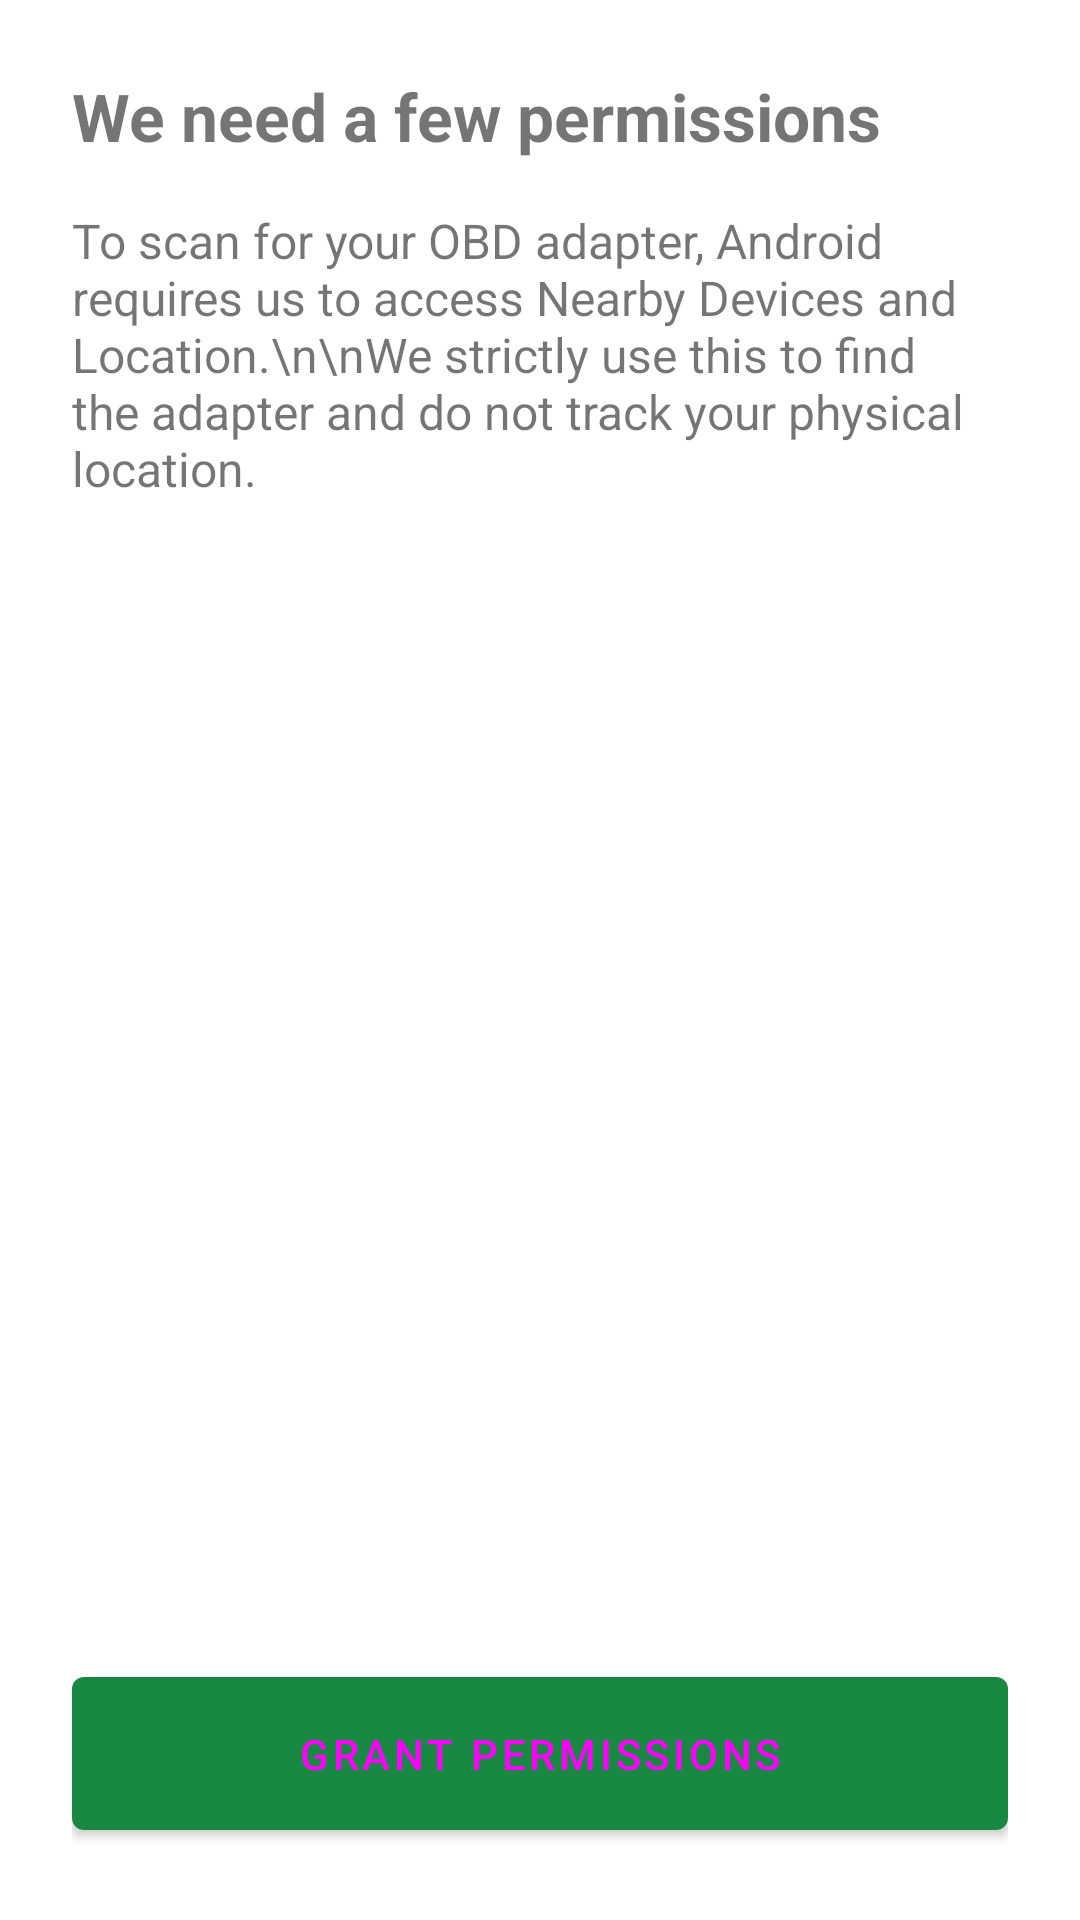

Android layout source for this screen:
<!-- AndroidManifest.xml: application theme Theme.DefaultTheme -->
<!-- res/layout/fragment_permissions.xml -->
<?xml version="1.0" encoding="utf-8"?>
<androidx.constraintlayout.widget.ConstraintLayout
    xmlns:android="http://schemas.android.com/apk/res/android"
    xmlns:app="http://schemas.android.com/apk/res-auto"
    android:layout_width="match_parent"
    android:layout_height="match_parent"
    android:padding="24dp">

    <TextView
        android:id="@+id/tvTitle"
        android:layout_width="wrap_content"
        android:layout_height="wrap_content"
        android:text="We need a few permissions"
        android:textSize="22sp"
        android:textStyle="bold"
        app:layout_constraintTop_toTopOf="parent"
        app:layout_constraintStart_toStartOf="parent" />

    <TextView
        android:id="@+id/tvExplanation"
        android:layout_width="0dp"
        android:layout_height="wrap_content"
        android:layout_marginTop="16dp"
        android:text="To scan for your OBD adapter, Android requires us to access Nearby Devices and Location.\n\nWe strictly use this to find the adapter and do not track your physical location."
        android:textSize="16sp"
        app:layout_constraintTop_toBottomOf="@id/tvTitle"
        app:layout_constraintStart_toStartOf="parent"
        app:layout_constraintEnd_toEndOf="parent" />

    <com.google.android.material.button.MaterialButton
        android:id="@+id/btnGrantPermissions"
        android:layout_width="match_parent"
        android:layout_height="wrap_content"
        android:text="Grant Permissions"
        android:padding="16dp"
        app:layout_constraintBottom_toBottomOf="parent" />

</androidx.constraintlayout.widget.ConstraintLayout>
<!-- resources referenced by this layout -->
<resources>
  <style name="Theme.DefaultTheme" parent="Theme.MaterialComponents.DayNight.DarkActionBar">
          <item name="colorPrimary">@color/philippine_green</item>
          <item name="colorPrimaryVariant">@color/philippine_green</item>
          <item name="colorOnPrimary">@color/gray_light</item>
          <item name="colorSecondary">@color/rainbow_indigo</item>
          <item name="colorSecondaryVariant">@color/cardinal</item>
          <item name="colorOnSecondary">@color/black</item>
          <item name="android:statusBarColor" tools:targetApi="l">?attr/colorPrimaryVariant</item>
  
          <item name="preferenceTheme">@style/PreferenceThemeOverlay</item>
          <item name="preferenceFragmentCompatStyle">@style/TransparentPreferenceFragment</item>
  
          <item name="android:textColorPrimary">@color/dialog_text_primary</item>
          <item name="android:textColorSecondary">@color/gray_light</item>
      </style>
  <color name="philippine_green">#198843</color>
  <color name="rainbow_indigo">#1C3D72</color>
  <color name="cardinal">#C22636</color>
  <color name="black">#000000</color>
  <style name="TransparentPreferenceFragment" parent="@style/PreferenceFragment">
          <item name="android:background">@android:color/transparent</item>
      </style>
  <color name="dialog_text_primary">#000000</color>
</resources>
